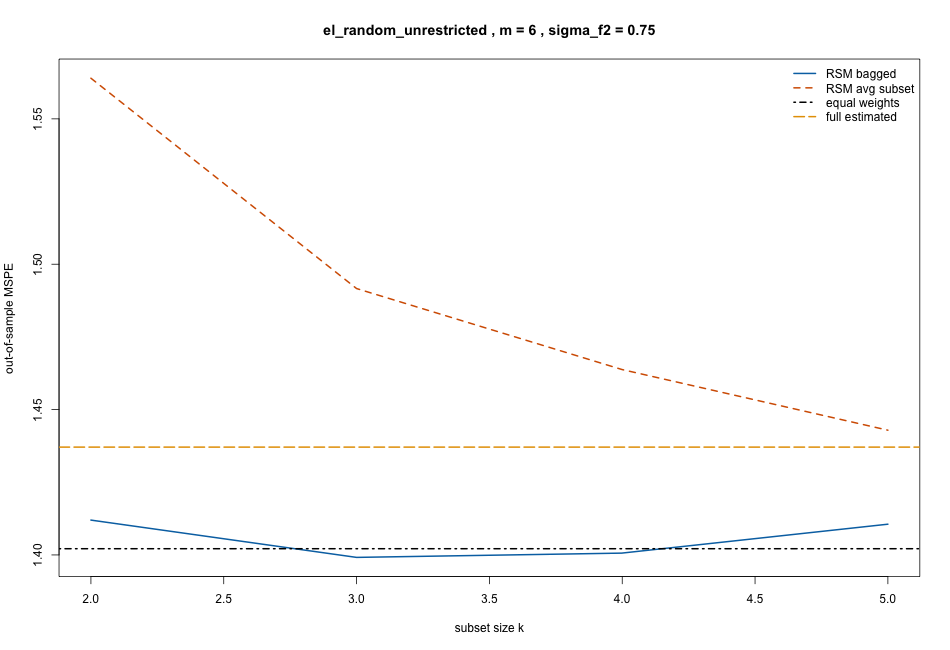

Values plotted in this chart, from the file beside it:
k, rsm_bagged, rsm_subset_avg, equal_weight, full_estimated, oracle_optimal, design, m, sigma_f2, require_positive_weights
2, 1.412, 1.564, 1.402, 1.437, 1.355, el_random_unrestricted, 6, 0.75, FALSE
3, 1.399, 1.492, 1.402, 1.437, 1.355, el_random_unrestricted, 6, 0.75, FALSE
4, 1.401, 1.464, 1.402, 1.437, 1.355, el_random_unrestricted, 6, 0.75, FALSE
5, 1.411, 1.443, 1.402, 1.437, 1.355, el_random_unrestricted, 6, 0.75, FALSE
